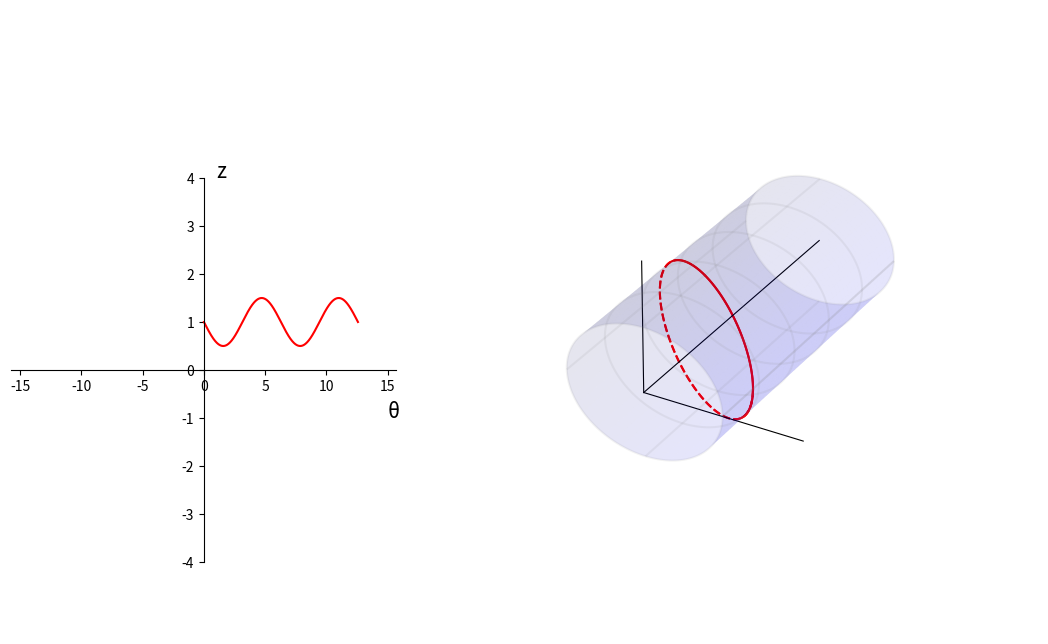

Python code for this plot: (Note: this script raises an exception after producing the figure.)
"""
2020年11月25日 FIXED 禁止修改
用于 books\cct\CCT几何分析并解决rib宽度问题.md

增加坐标 x y z

gif 压缩：https://gifcompressor.com/zh/
"""

import matplotlib.pyplot as plt
from matplotlib import cm
import numpy as np
import matplotlib.animation as animation

fig = plt.figure(figsize=(11, 4.8))
# 绝对坐标系，确定绘图板位置
ax = plt.axes([0.15, 0.10, 0.35, 0.80])
ax3 = plt.axes([0.5, -0.05, 0.6, 1.3], projection="3d")

# 圆柱半径
r = 1.0
# 圆柱长度
length = 3.0
# 圆柱圆周方向分段
ksi_number = 500
# 圆柱轴向分段 注意 Y 方向是圆柱轴向
z_number = 500

# CCT
number = 720
theta_steps = np.linspace(0, 2 * 2 * np.pi, number)
z0 = 0.0
start_z = 1.0
c0 = 0.5
c1 = 0.0
# 二维螺线
x2 = theta_steps
y2 = (
    z0 / (2 * np.pi) * theta_steps
    + start_z
    + c0 * np.sin(theta_steps)
    + c1 * np.sin(2 * theta_steps)
)
# 三维螺线
x3 = r * np.sin(theta_steps)
z3 = r * np.cos(theta_steps)
y3 = y2


# 动画绘制
if True:
    an1 = ax.plot(x2, y2, "r-")[0]
    an31 = ax3.plot(x3[0 : 90 + 40], y3[0 : 90 + 40], z3[0 : 90 + 40], "r-")[0]
    an32 = ax3.plot(x3[90:320], y3[90:320], z3[90:320], "r--")[0]
    an33 = ax3.plot(x3[320 : 450 + 40], y3[320 : 450 + 40], z3[320 : 450 + 40], "r-")[0]
    an34 = ax3.plot(x3[450:660], y3[450:660], z3[450:660], "r--")[0]
    an35 = ax3.plot(x3[660:], y3[660:], z3[660:], "r-")[0]

    def update_2d(t0):
        y2 = (
            z0 / (2 * np.pi) * theta_steps
            + start_z
            + c0 * np.sin((theta_steps+t0))
            + c1 * np.sin(2 * (theta_steps+t0))
        )

        an1.set_data(x2, y2)

    def update_3d(t0):
        y2 = (
            z0 / (2 * np.pi) * theta_steps
            + start_z
            + c0 * np.sin((theta_steps+t0))
            + c1 * np.sin(2 * (theta_steps+t0))
        )
        # 三维螺线
        x3 = r * np.sin(theta_steps)
        z3 = r * np.cos(theta_steps)
        y3 = y2

        an31.set_data(x3[0 : 90 + 40], y3[0 : 90 + 40])
        an31.set_3d_properties(z3[0 : 90 + 40])
        an32.set_data(x3[90:320], y3[90:320])
        an32.set_3d_properties(z3[90:320])
        an33.set_data(x3[320 : 450 + 40], y3[320 : 450 + 40])
        an33.set_3d_properties(z3[320 : 450 + 40])
        an34.set_data(x3[450:660], y3[450:660])
        an34.set_3d_properties(z3[450:660])
        an35.set_data(x3[660:], y3[660:])
        an35.set_3d_properties(z3[660:])

    def update(t0):
        update_2d(t0)
        update_3d(t0)
        return an1, an31, an32, an33, an34, an35

    ani = animation.FuncAnimation(
        fig, update, np.concatenate((np.linspace(-np.pi, 0, 25),np.linspace(0, np.pi, 25))), interval=10, blit=True
    )


# 二维面板设置
if True:
    ax.spines["bottom"].set_position(("data", 0))
    ax.spines["left"].set_position(("data", 0))
    ax.spines["right"].set_color("none")
    ax.spines["top"].set_color("none")

    ax.set_xlim(-2.5 * 2 * np.pi, 2.5 * 2 * np.pi)
    ax.set_ylim(-4, 4)

    ax.text(15, -1, "θ", fontsize=15)
    ax.text(1, 4, "z", fontsize=15)

# 绘制三维圆柱 （2020年11月24日 加上视角）
if True:
    # 定义三维数据
    ksi_steps = np.linspace(0, 2 * np.pi, ksi_number)
    # 圆柱数据
    xx = r * np.cos(ksi_steps)
    zz = r * np.sin(ksi_steps)
    yy = np.linspace(0, length, z_number)
    X, Y = np.meshgrid(xx, yy)
    Z, _ = np.meshgrid(zz, yy)

    # 圆柱作图
    ax3.plot_surface(X, Y, Z, color="blue", alpha=0.1)
    ax3.plot_wireframe(X, Y, Z, rstride=100, cstride=125, color="grey", alpha=0.1)

    # 扩大图形范围，让圆柱长一点
    ax3.plot3D(-2, 0, -2)
    ax3.plot3D(2, 0, 2)

    # 坐标
    ax3.plot3D([0, r * 2], [0, 0], [0, 0], color="k", lw=0.8)
    ax3.plot3D([0, 0], [0, 0], [0, r * 2], color="k", lw=0.8)
    ax3.plot3D([0, 0], [0, length], [0, 0], color="k", lw=0.8)

    plt.axis("off")
    ax3.w_xaxis.set_pane_color((1.0, 1.0, 1.0, 1.0))

    # 设置摄像机位置（实际上是设置坐标轴范围）
    ax3.set_xlim3d(-1.5, 1.5)
    ax3.set_ylim3d(0.5, 3.5)
    ax3.set_zlim3d(-1.2, 1.2)

    # 设置摄像机方位角
    # ax3.view_init(elev=29, azim=-60)
    ax3.view_init(elev=43, azim=-26)

    # 文字
    ax3.text(0, 3, 0, "z", (0, 1, 0), fontsize=15)
    ax3.text(2 * r, 0, 0, "y", (1, 0, 0), fontsize=15)
    ax3.text(0, 0, r * 2, "x", (0, 0, 0), fontsize=15)


# 保存动画
ani.save("./二极CCT核相位.gif", writer="imagemagick", fps=100)
plt.show()